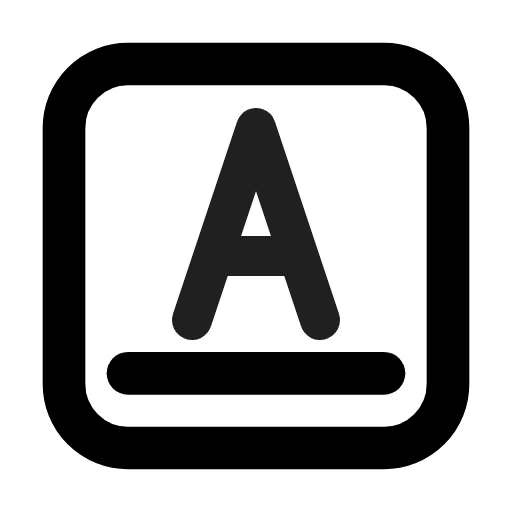
t = 0.00 s
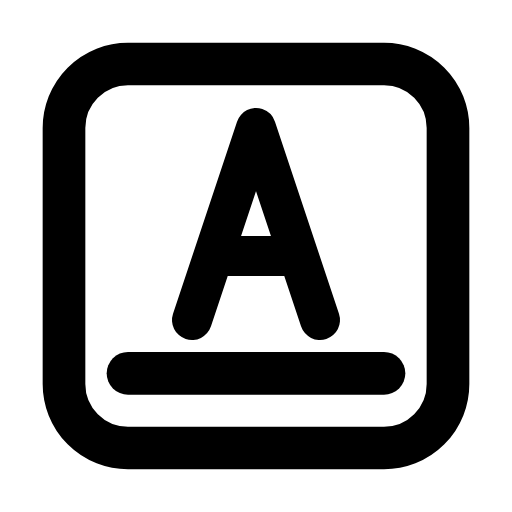
t = 0.90 s
t = 1.19 s: frame unchanged from t = 0.90 s, image omitted
t = 1.72 s: frame unchanged from t = 0.90 s, image omitted
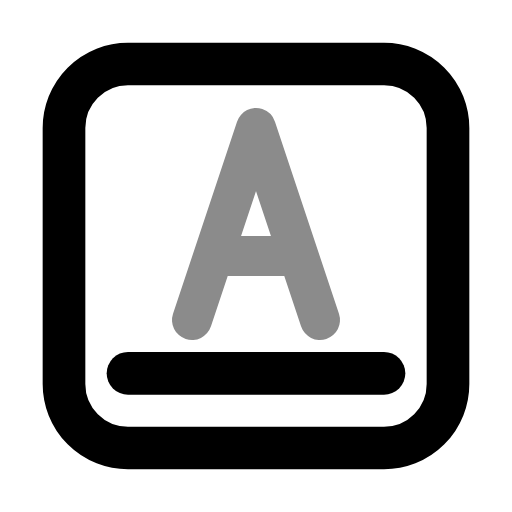
t = 2.36 s
t = 3.15 s: frame unchanged from t = 0.90 s, image omitted

The animated SVG that drew these frames (rendered in a browser with its animation timeline set to each time). Animation: 1 CSS @keyframes rule; one cycle of 3.55 s, repeats indefinitely.

<svg xmlns="http://www.w3.org/2000/svg" width="24" height="24" fill="none" stroke="currentColor" stroke-linecap="round" stroke-linejoin="round" stroke-width="2" viewBox="0 0 24 24">
    <!-- Generated by scripts/icon-expansion/generate.mjs -->
    <style>
        @media (prefers-reduced-motion: no-preference) {
            @keyframes ira-exp-pulse { 0%, 100% { opacity: 1; } 22% { opacity: .45; } 40% { opacity: 1; } }
            [data-ira-motion="keycap-a"] { transform-box: fill-box; transform-origin: center; animation: ira-exp-pulse 2.65s ease-in-out -0.9s infinite; }
        }
    </style>
    <rect x="3" y="3" width="18" height="18" rx="3"/><path d="M6 17.5h12"/>
    <g data-ira-motion="keycap-a"><g transform="translate(12 10.5) scale(1.5) translate(-2 -3)"><g stroke-width="1.25"><g transform="translate(0 0)"><path d="M0 6l2-6 2 6M1 4h2"/></g></g></g></g>
</svg>
